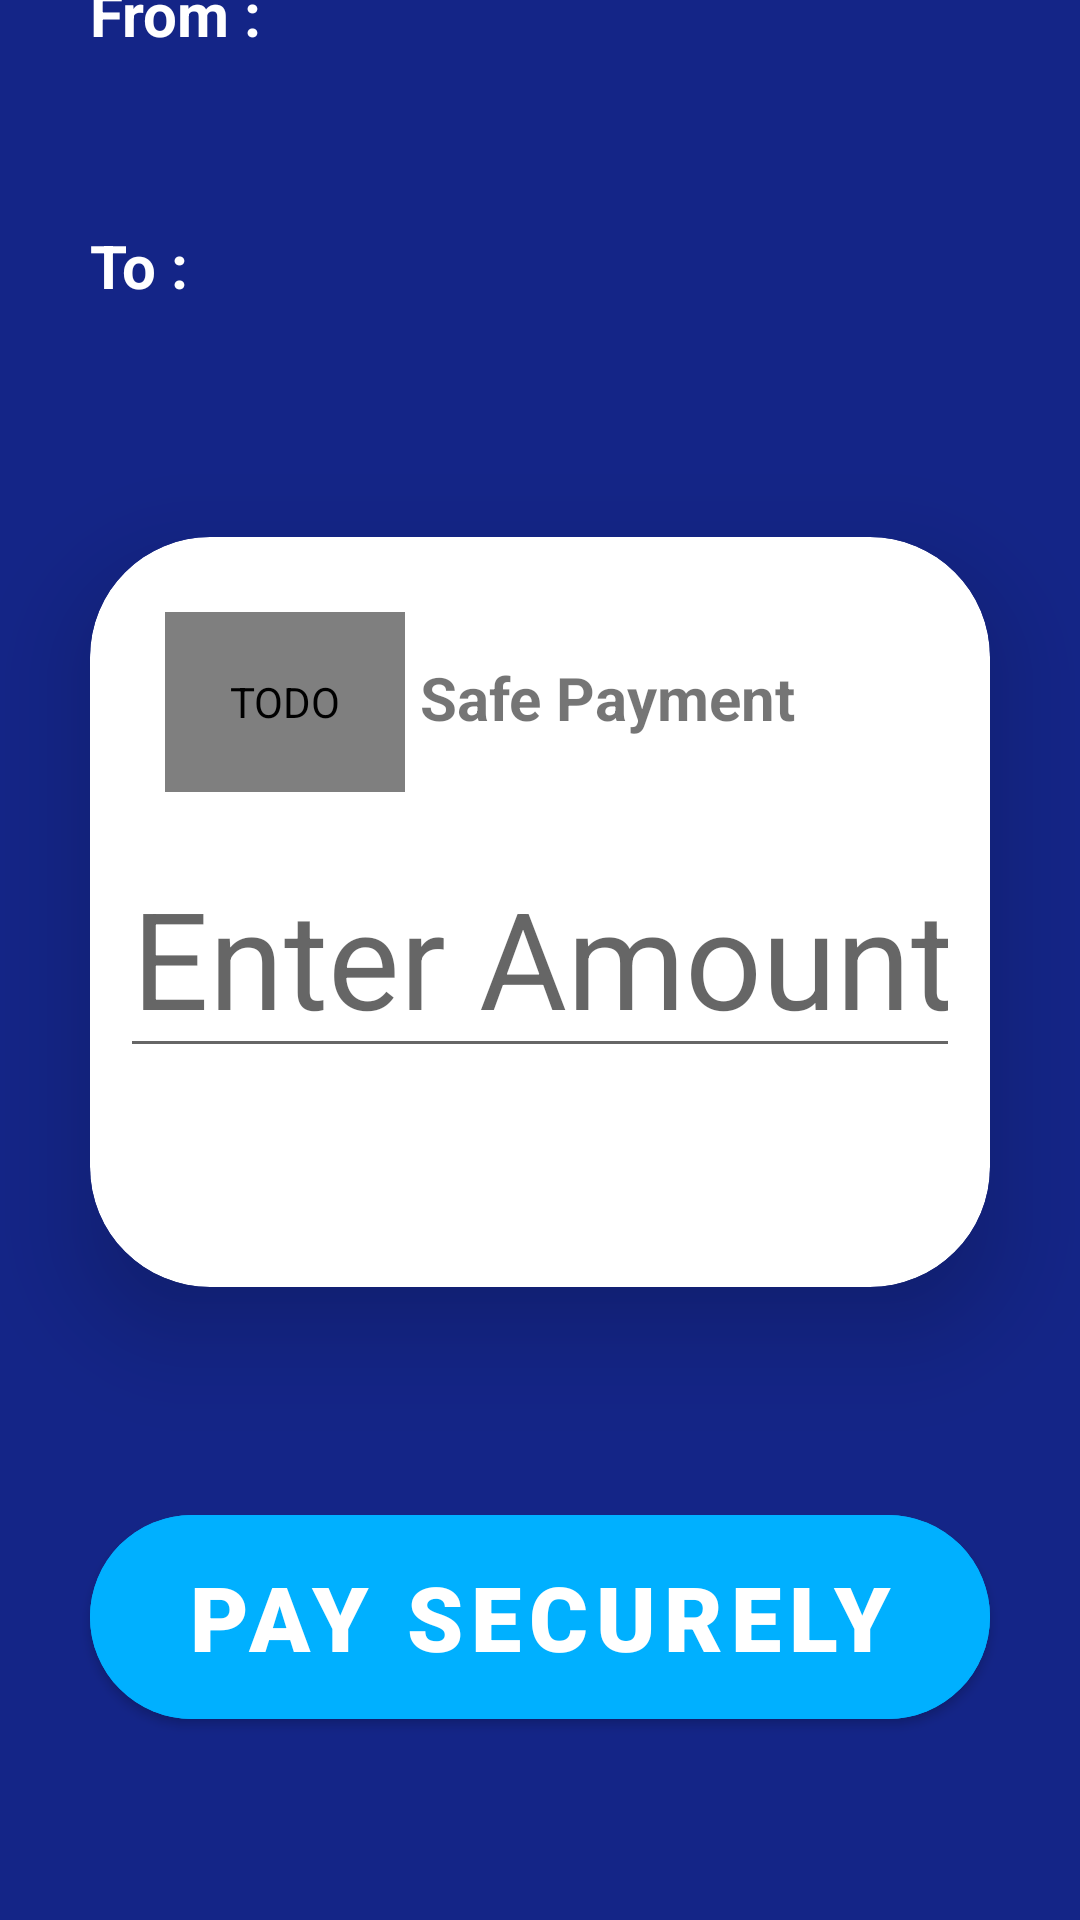

Here is an Android app screen rendered from its layout file. Give the layout XML and the strings, colors and styles it references.
<!-- AndroidManifest.xml: application theme Theme.SparksPay -->
<!-- res/layout/activity_payment_page.xml -->
<?xml version="1.0" encoding="utf-8"?>
<LinearLayout
    android:id="@+id/paymentPage"
    xmlns:android="http://schemas.android.com/apk/res/android"
    xmlns:app="http://schemas.android.com/apk/res-auto"
    xmlns:tools="http://schemas.android.com/tools"
    android:layout_width="match_parent"
    android:layout_height="match_parent"
    android:orientation="vertical"
    android:gravity="center"
    android:background="#142587"
    tools:context=".PaymentPage">

    <LinearLayout
        android:layout_width="300dp"
        android:layout_height="wrap_content"
        android:orientation="vertical"
        android:layout_marginTop="-70dp">

        <TextView
            android:layout_width="wrap_content"
            android:layout_height="wrap_content"
            android:textStyle="bold"
            android:textSize="20sp"
            android:textColor="#fff"
            android:text="@string/from"/>
        <TextView
            android:id="@+id/sendertext"
            android:layout_width="wrap_content"
            android:layout_height="wrap_content"
            android:layout_marginStart="60dp"
            android:textStyle="italic"
            android:textColor="#fff"
            android:textSize="20sp"/>
        <TextView
            android:layout_width="wrap_content"
            android:layout_height="wrap_content"
            android:layout_marginTop="30dp"
            android:textSize="20sp"
            android:textStyle="bold"
            android:textColor="#fff"
            android:text="@string/to"/>
        <TextView
            android:id="@+id/receiverText"
            android:layout_width="wrap_content"
            android:layout_height="wrap_content"
            android:layout_marginStart="60dp"
            android:textStyle="italic"
            android:textColor="#fff"
            android:textSize="20sp"/>

    </LinearLayout>

    <androidx.cardview.widget.CardView
        android:layout_width="300dp"
        android:layout_height="250dp"
        android:layout_marginTop="50dp"
        android:accessibilityLiveRegion="none"
        android:backgroundTint="#fff"
        android:orientation="vertical"
        app:cardCornerRadius="40dp"
        app:cardElevation="20dp"
        app:cardMaxElevation="30dp"
        app:cardUseCompatPadding="false"
        app:contentPadding="10dp"
        tools:ignore="TextSizeCheck">

        <EditText
            android:id="@+id/amountInput"
            android:layout_width="wrap_content"
            android:layout_height="wrap_content"
            android:layout_marginTop="90dp"
            android:hint="@string/enter_amount"
            android:inputType="number"
            android:textSize="45sp"
            android:autofillHints="Enter Amount here" />

        <TextView
            android:layout_width="wrap_content"
            android:layout_height="wrap_content"
            android:text="@string/safe_payment"
            android:textStyle="bold"
            android:textSize="20sp"
            android:layout_marginTop="30dp"
            android:layout_marginStart="100dp"/>

        <pl.droidsonroids.gif.GifImageView
            android:id="@+id/imageView4"
            android:layout_width="80dp"
            android:layout_height="60dp"
            android:layout_marginStart="15dp"
            android:layout_marginTop="15dp"
            android:src="@drawable/payment"
            android:contentDescription="@string/todoImage" />

    </androidx.cardview.widget.CardView>

    <Button
        android:id="@+id/payButton"
        android:layout_width="300dp"
        android:layout_height="80dp"
        android:layout_marginTop="70dp"
        android:backgroundTint="#00B0FF"
        android:elevation="30dp"
        android:ellipsize="none"
        android:fontFamily="sans-serif-black"
        android:text="@string/pay_securely"
        android:textSize="30sp"
        android:textStyle="bold"
        app:cornerRadius="50dp" />

</LinearLayout>
<!-- resources referenced by this layout -->
<resources>
  <string name="enter_amount">Enter Amount</string>
  <string name="from">From :</string>
  <string name="pay_securely">PAY SECURELY</string>
  <string name="safe_payment">Safe Payment</string>
  <string name="to">To :</string>
  <string name="todoImage">TODO</string>
  <style name="Theme.SparksPay" parent="Theme.MaterialComponents.DayNight.DarkActionBar">
          
          <item name="colorPrimary">#676666</item>
          <item name="colorPrimaryVariant">@color/purple_700</item>
          <item name="colorOnPrimary">@color/white</item>
          
          <item name="colorSecondary">@color/teal_200</item>
          <item name="colorSecondaryVariant">@color/teal_700</item>
          <item name="colorOnSecondary">@color/black</item>
          
          <item name="android:statusBarColor">#3A3A3C</item>
          
      </style>
  <color name="purple_700">#FF3700B3</color>
  <color name="white">#FFFFFFFF</color>
  <color name="teal_200">#FF03DAC5</color>
  <color name="teal_700">#FF018786</color>
  <color name="black">#FF000000</color>
</resources>
